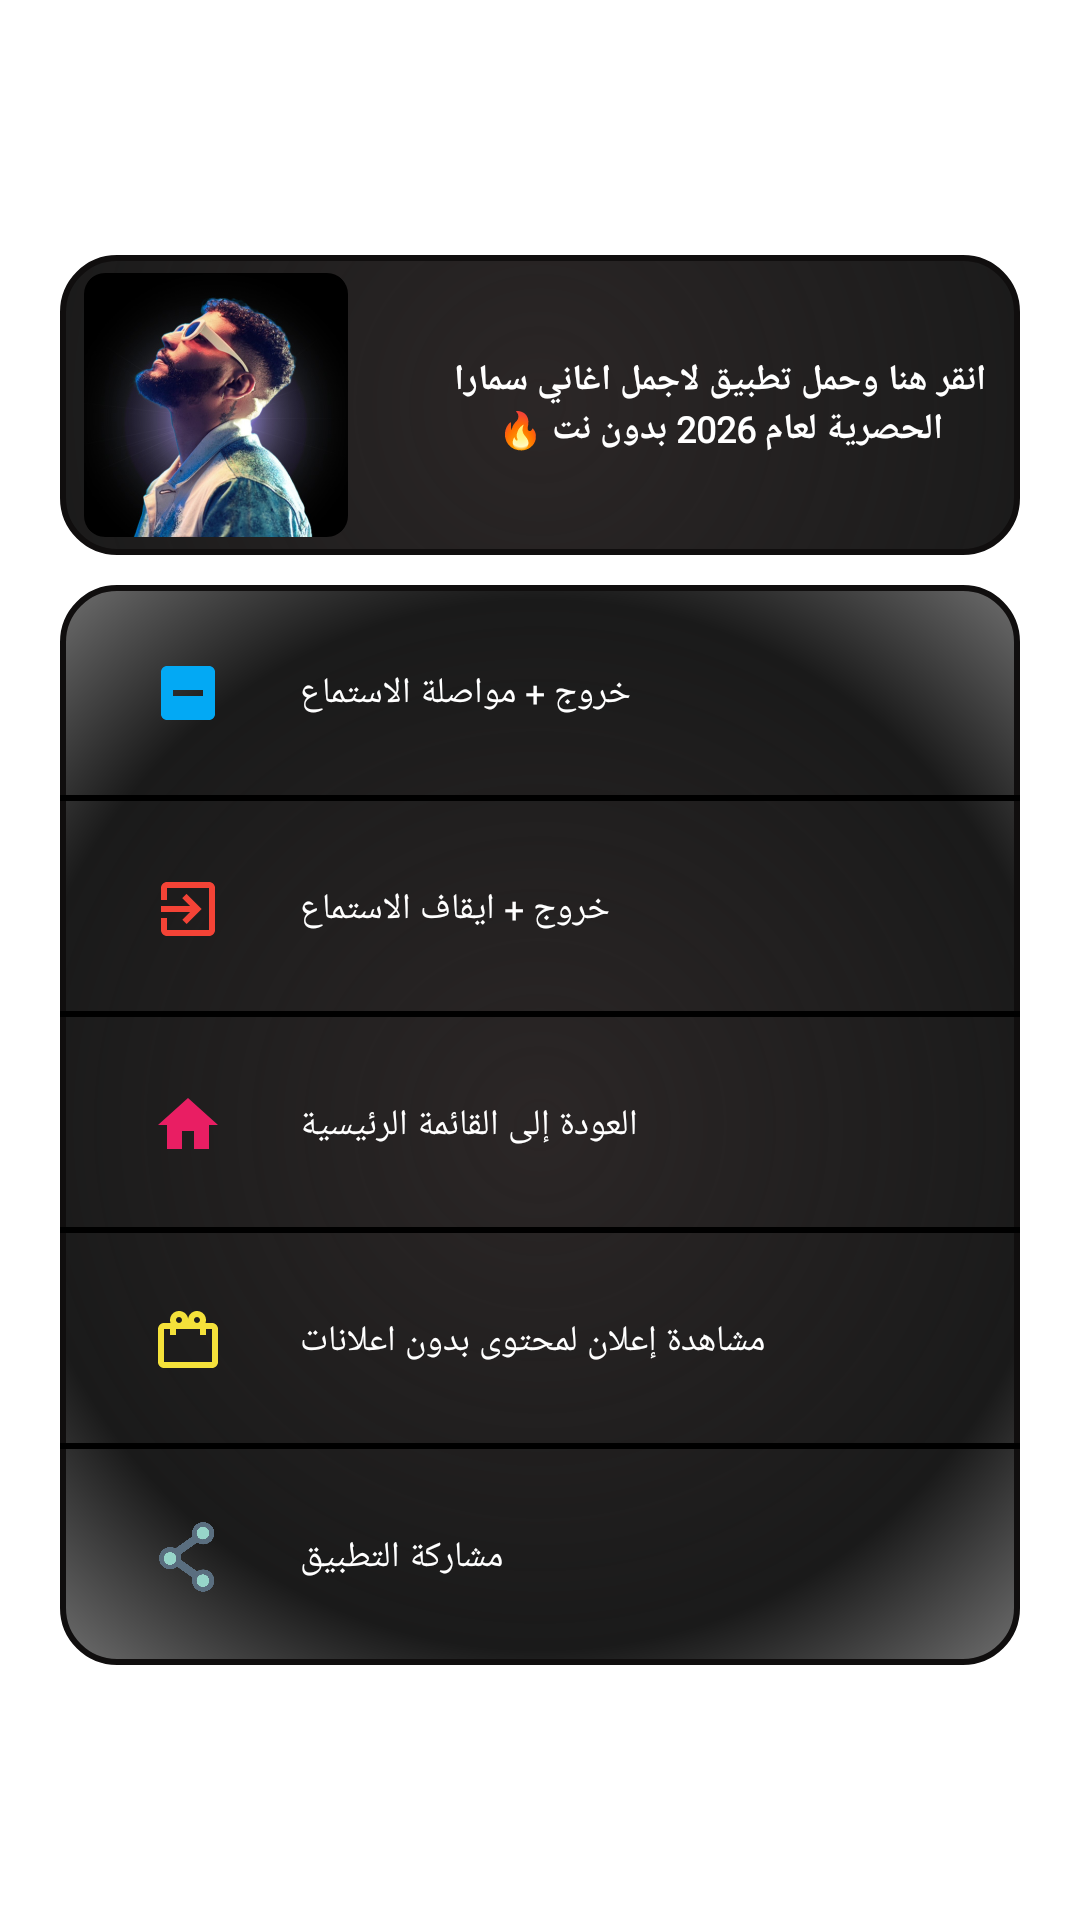

Android layout source for this screen:
<!-- AndroidManifest.xml: application theme AppTheme -->
<!-- res/layout/premum.xml -->
<?xml version="1.0" encoding="utf-8"?>
<LinearLayout xmlns:android="http://schemas.android.com/apk/res/android"
    xmlns:app="http://schemas.android.com/apk/res-auto"
    xmlns:tools="http://schemas.android.com/tools"
    android:layout_width="match_parent"
    android:layout_height="match_parent"
    android:gravity="center"
    android:orientation="vertical"
    android:padding="10dp">

    <androidx.constraintlayout.widget.ConstraintLayout
        android:layout_width="320dp"
        android:layout_height="100dp"
        android:layout_marginBottom="10dp"
        android:background="@drawable/my_shape3">

        <RelativeLayout
            android:id="@+id/relativeLayout13"
            android:layout_width="match_parent"
            android:layout_height="match_parent"
            android:clickable="true"
            android:focusable="true">

            <ImageView
                android:id="@+id/imageView10"
                android:layout_width="88dp"
                android:layout_height="match_parent"
                android:layout_alignParentStart="true"
                android:layout_marginStart="8dp"
                android:contentDescription="other_app_image"
                app:srcCompat="@drawable/iconad" />

            <TextView
                android:id="@+id/textView8"
                android:layout_width="200dp"
                android:layout_height="match_parent"
                android:layout_alignParentEnd="true"
                android:fontFamily="@font/alexandria_font"
                android:gravity="center"
                android:text="@string/other_app_text"
                android:textColor="@color/white"
                android:textSize="12sp"
                android:textStyle="bold" />
        </RelativeLayout>
    </androidx.constraintlayout.widget.ConstraintLayout>

    <androidx.constraintlayout.widget.ConstraintLayout
        android:layout_width="320dp"
        android:layout_height="wrap_content"
        android:background="@drawable/my_shape3">

        <LinearLayout
            android:layout_width="match_parent"
            android:layout_height="wrap_content"
            android:orientation="vertical"
            app:layout_constraintTop_toTopOf="parent"
            app:layout_constraintStart_toStartOf="parent">

            <RelativeLayout
                android:id="@+id/relativeLayout3"
                android:layout_width="match_parent"
                android:layout_height="72dp"
                android:clickable="true"
                android:focusable="true">

                <ImageView
                    android:id="@+id/imageView5"
                    android:layout_width="55dp"
                    android:layout_height="40dp"
                    android:layout_centerVertical="true"
                    android:layout_marginStart="15dp"
                    android:padding="8dp"
                    app:srcCompat="@drawable/ic_minimise" />

                <TextView
                    android:layout_width="wrap_content"
                    android:layout_height="wrap_content"
                    android:layout_centerVertical="true"
                    android:layout_toEndOf="@id/imageView5"
                    android:layout_marginStart="10dp"
                    android:fontFamily="@font/alexandria_font"
                    android:text="خروج + مواصلة الاستماع"
                    android:textColor="@color/white"
                    android:textSize="12sp" />

                <View
                    android:layout_width="match_parent"
                    android:layout_height="2dp"
                    android:layout_alignParentBottom="true"
                    android:background="@android:color/background_dark" />
            </RelativeLayout>

            <RelativeLayout
                android:id="@+id/relativeLayout2"
                android:layout_width="match_parent"
                android:layout_height="72dp"
                android:clickable="true"
                android:focusable="true">

                <ImageView
                    android:id="@+id/imageView4"
                    android:layout_width="55dp"
                    android:layout_height="40dp"
                    android:layout_centerVertical="true"
                    android:layout_marginStart="15dp"
                    android:padding="8dp"
                    app:srcCompat="@drawable/ic_exit" />

                <TextView
                    android:layout_width="wrap_content"
                    android:layout_height="wrap_content"
                    android:layout_centerVertical="true"
                    android:layout_toEndOf="@id/imageView4"
                    android:layout_marginStart="10dp"
                    android:fontFamily="@font/alexandria_font"
                    android:text="خروج + ايقاف الاستماع"
                    android:textColor="@color/white"
                    android:textSize="12sp" />

                <View
                    android:layout_width="match_parent"
                    android:layout_height="2dp"
                    android:layout_alignParentBottom="true"
                    android:background="@android:color/background_dark" />
            </RelativeLayout>

            <RelativeLayout
                android:id="@+id/relativeLayout4"
                android:layout_width="match_parent"
                android:layout_height="72dp"
                android:clickable="true"
                android:focusable="true">

                <ImageView
                    android:id="@+id/imageView6"
                    android:layout_width="55dp"
                    android:layout_height="40dp"
                    android:layout_centerVertical="true"
                    android:layout_marginStart="15dp"
                    android:padding="8dp"
                    app:srcCompat="@drawable/ic_home" />

                <TextView
                    android:layout_width="wrap_content"
                    android:layout_height="wrap_content"
                    android:layout_centerVertical="true"
                    android:layout_toEndOf="@id/imageView6"
                    android:layout_marginStart="10dp"
                    android:fontFamily="@font/alexandria_font"
                    android:text="العودة إلى القائمة الرئيسية"
                    android:textColor="@color/white"
                    android:textSize="12sp" />

                <View
                    android:layout_width="match_parent"
                    android:layout_height="2dp"
                    android:layout_alignParentBottom="true"
                    android:background="@android:color/background_dark" />
            </RelativeLayout>

            <RelativeLayout
                android:id="@+id/rewardedAdLayout"
                android:layout_width="match_parent"
                android:layout_height="72dp"
                android:clickable="true"
                android:focusable="true">

                <ImageView
                    android:id="@+id/reward_icon"
                    android:layout_width="55dp"
                    android:layout_height="40dp"
                    android:layout_centerVertical="true"
                    android:layout_marginStart="15dp"
                    android:padding="8dp"
                    app:srcCompat="@drawable/ic_award"
                    app:tint="#F2FFEB3B" /> <TextView
                android:id="@+id/rewardedAdText"
                android:layout_width="wrap_content"
                android:layout_height="wrap_content"
                android:layout_centerVertical="true"
                android:layout_toEndOf="@id/reward_icon"
                android:layout_marginStart="10dp"
                android:fontFamily="@font/alexandria_font"
                android:text="مشاهدة إعلان لمحتوى بدون اعلانات"
                android:textColor="@color/white"
                android:textSize="12sp" />

                <View
                    android:layout_width="match_parent"
                    android:layout_height="2dp"
                    android:layout_alignParentBottom="true"
                    android:background="@android:color/background_dark" />
            </RelativeLayout>

            <RelativeLayout
                android:id="@+id/relativeLayout9"
                android:layout_width="match_parent"
                android:layout_height="72dp"
                android:clickable="true"
                android:focusable="true">

                <ImageView
                    android:id="@+id/imageView13"
                    android:layout_width="55dp"
                    android:layout_height="40dp"
                    android:layout_centerVertical="true"
                    android:layout_marginStart="15dp"
                    android:padding="8dp"
                    app:srcCompat="@drawable/shareicon" />

                <TextView
                    android:layout_width="wrap_content"
                    android:layout_height="wrap_content"
                    android:layout_centerVertical="true"
                    android:layout_toEndOf="@id/imageView13"
                    android:layout_marginStart="10dp"
                    android:fontFamily="@font/alexandria_font"
                    android:text="مشاركة التطبيق"
                    android:textColor="@color/white"
                    android:textSize="12sp" />
            </RelativeLayout>
        </LinearLayout>
    </androidx.constraintlayout.widget.ConstraintLayout>

</LinearLayout>
<!-- resources referenced by this layout -->
<resources>
  <color name="white">#FFFFFF</color>
  <!-- drawable ic_award (drawable) -->
  <vector xmlns:android="http://schemas.android.com/apk/res/android"
      android:width="24dp"
      android:height="24dp"
      android:viewportWidth="24"
      android:viewportHeight="24"
      android:tint="?attr/colorControlNormal">
    <path
        android:fillColor="@android:color/white"
        android:pathData="M20,6h-2.18c0.11,-0.31 0.18,-0.65 0.18,-1 0,-1.66 -1.34,-3 -3,-3 -1.38,0 -2.55,0.93 -2.88,2.19l-0.07,0.28H12.01l-0.07,-0.28C11.6,2.93 10.43,2 9,2 7.34,2 6,3.34 6,5c0,0.35 0.07,0.69 0.18,1H4c-1.11,0 -1.99,0.89 -1.99,2L2,19c0,1.11 0.89,2 2,2h16c1.11,0 2,-0.89 2,-2V8c0,-1.11 -0.89,-2 -2,-2zM9,4c0.55,0 1,0.45 1,1s-0.45,1 -1,1 -1,-0.45 -1,-1 0.45,-1 1,-1zM15,4c0.55,0 1,0.45 1,1s-0.45,1 -1,1 -1,-0.45 -1,-1 0.45,-1 1,-1zM20,19H4V8h2v2h2V8h8v2h2V8h2v11z"/>
  </vector>
  <!-- drawable ic_exit (drawable) -->
  <?xml version="1.0" encoding="utf-8"?>
  <vector xmlns:android="http://schemas.android.com/apk/res/android" android:tint="#F44336" android:height="50dp" android:width="50dp" android:viewportWidth="24" android:viewportHeight="24">
      <path android:fillColor="#ff000000" android:pathData="M10.09,15.59L11.5,17l5,-5 -5,-5 -1.41,1.41L12.67,11H3v2h9.67l-2.58,2.59zM19,3H5c-1.11,0 -2,0.9 -2,2v4h2V5h14v14H5v-4H3v4c0,1.1 0.89,2 2,2h14c1.1,0 2,-0.9 2,-2V5c0,-1.1 -0.9,-2 -2,-2z"/>
  </vector>
  <!-- drawable ic_home (drawable) -->
  <?xml version="1.0" encoding="utf-8"?>
  <vector xmlns:android="http://schemas.android.com/apk/res/android" android:tint="#E91E63" android:height="50dp" android:width="50dp" android:viewportWidth="24" android:viewportHeight="24">
      <path android:fillColor="#ff000000" android:pathData="M10,20v-6h4v6h5v-8h3L12,3 2,12h3v8z"/>
  </vector>
  <!-- drawable ic_minimise (drawable) -->
  <?xml version="1.0" encoding="utf-8"?>
  <vector xmlns:android="http://schemas.android.com/apk/res/android" android:tint="#03A9F4" android:height="50dp" android:width="50dp" android:viewportWidth="24" android:viewportHeight="24">
      <path android:fillColor="#ff000000" android:pathData="M19,3L5,3c-1.1,0 -2,0.9 -2,2v14c0,1.1 0.9,2 2,2h14c1.1,0 2,-0.9 2,-2L21,5c0,-1.1 -0.9,-2 -2,-2zM17,13L7,13v-2h10v2z"/>
  </vector>
  <!-- drawable iconad: png bitmap (drawable, 310696 bytes) -->
  <!-- drawable my_shape3 (drawable) -->
  <?xml version="1.0" encoding="utf-8"?>
  <shape xmlns:android="http://schemas.android.com/apk/res/android"
      android:shape="rectangle">
  
      <corners android:radius="18dp"/>
  
      
      <gradient
          android:type="radial"
          android:gradientRadius="350dp"
          android:centerX="0.5"
          android:centerY="0.5"
          android:startColor="#EF1D1818"
          android:centerColor="#E5000000"
          android:endColor="#00000000"/>
  
      
      <stroke
          android:width="2dp"
          android:color="#100E0E"/>
  
  </shape>
  <!-- drawable shareicon: png bitmap (drawable, 14697 bytes) -->
  <string name="other_app_text">انقر هنا وحمل تطبيق لاجمل اغاني سمارا الحصرية لعام 2026 بدون نت 🔥</string>
  <style name="AppTheme" parent="Theme.MaterialComponents.Light.NoActionBar">
          
          <item name="colorPrimary">@color/black</item>
          <item name="colorPrimaryDark">@color/gradiant</item>
          <item name="colorAccent">@color/white2</item>
  
          <item name="android:statusBarColor">@android:color/transparent</item>
          <item name="android:navigationBarColor">@android:color/transparent</item>
      </style>
  <color name="black">#000000</color>
  <color name="gradiant">#FA070313</color>
  <color name="white2">#FFFFFF</color>
</resources>
